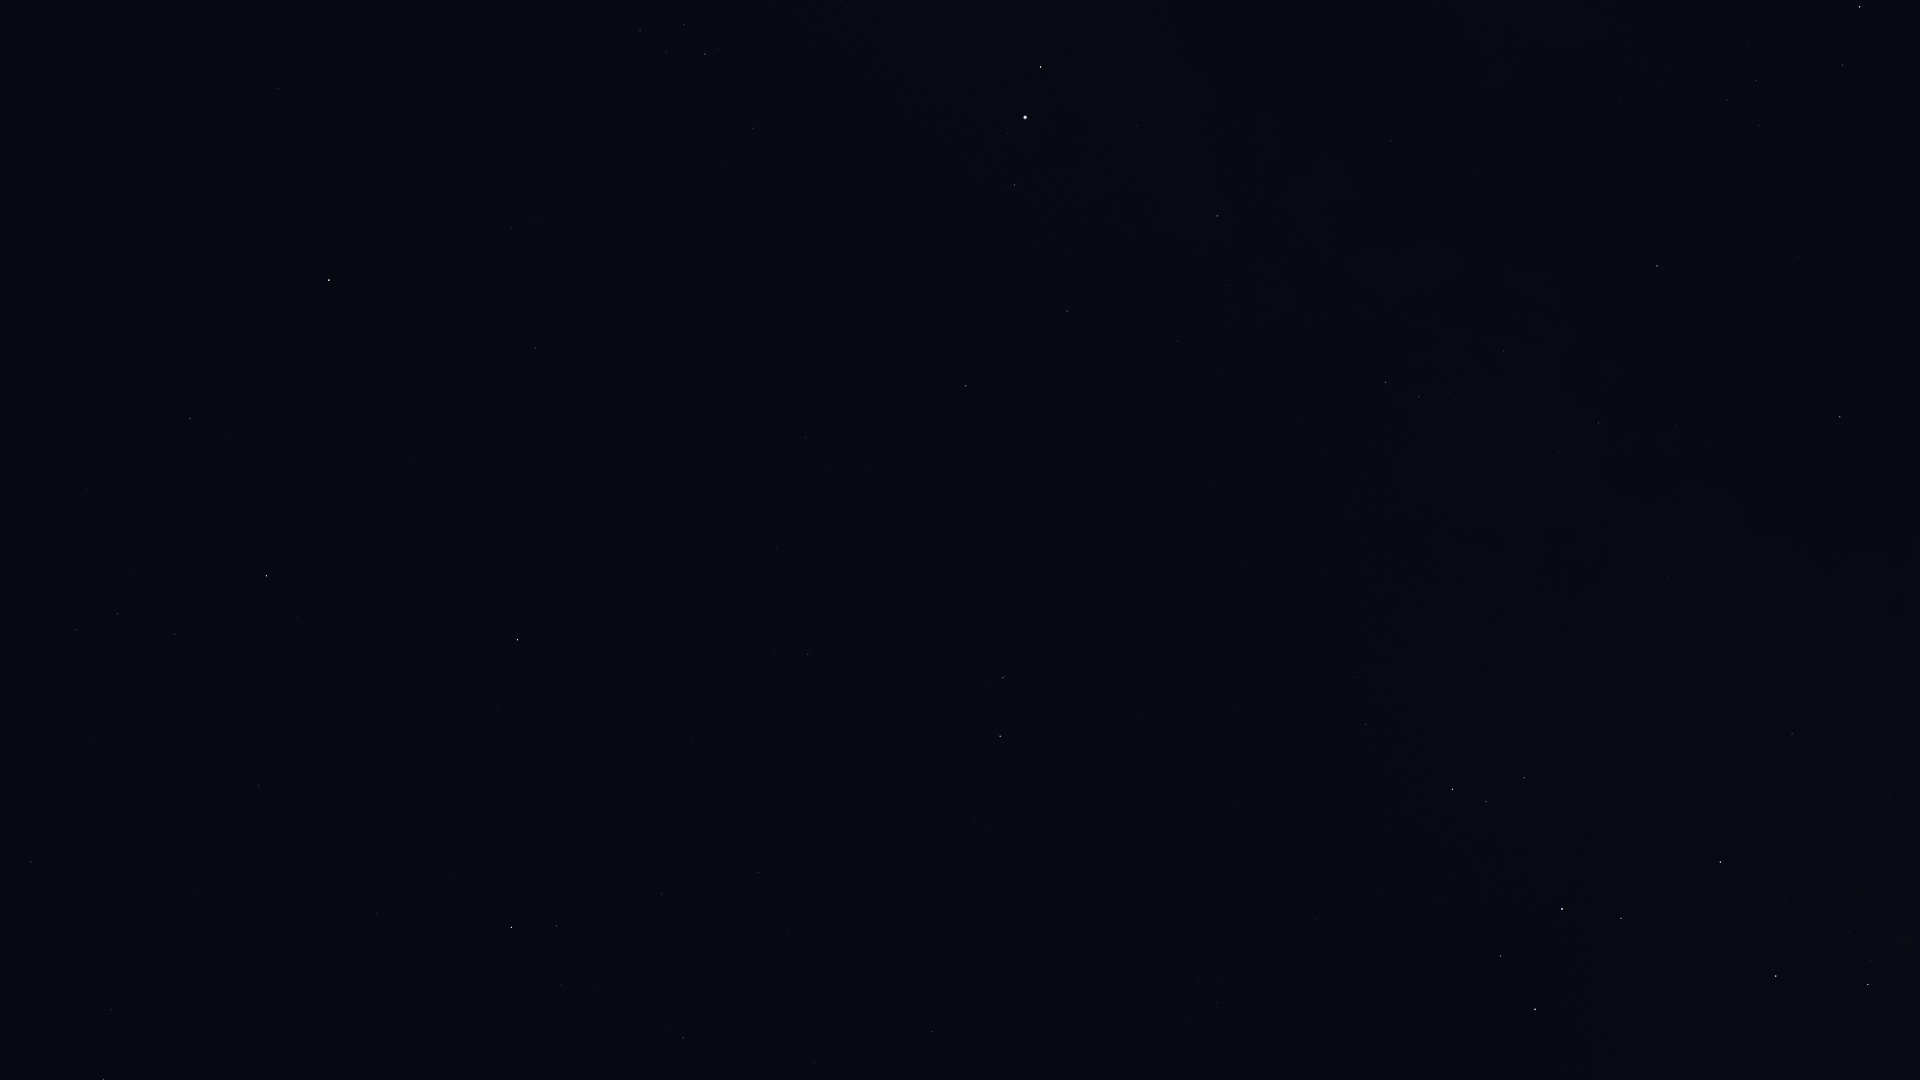

Values plotted in this chart, from the file beside it:
Star_ID, Name, X, Y
86742, Cebalrai, 1860, 7
88048, HIP 88048, 1840, 417
88414, Pincoya, 1880, 931
88635, Alnasl, 1868, 984
88670, HIP 88670, 1786, 387
89341, Polis, 1792, 734
89931, Kaus Media, 1776, 976
90004, Alasia, 1702, 501
90441, HIP 90441, 1600, 195
90496, Kaus Borealis, 1720, 862
90595, HIP 90595, 1668, 578
91117, HIP 91117, 1599, 423
92175, HIP 92175, 1504, 351
92202, HIP 92202, 1507, 375
92761, Ainalrami, 1553, 816
92814, HIP 92814, 1516, 634
92855, Nunki, 1562, 909
92895, Kaveh, 1394, 138
92946, Alya, 1391, 141
93085, HIP 93085, 1524, 778
93506, Ascella, 1535, 1009
93683, HIP 93683, 1486, 802
94141, Albaldah, 1453, 789
94645, Gumala, 1435, 876
94820, HIP 94820, 1396, 747
95124, Belel, 1400, 868
95168, HIP 95168, 1366, 724
96406, HIP 96406, 1320, 914
97278, Tarazed, 1041, 67
97649, Altair, 1025, 117
97938, Libertas, 1007, 133
98036, Alshain, 1015, 185
98066, Terebellum, 1218, 979
99711, Phoenicia, 950, 391
99894, Chechia, 901, 264
100064, Algedi, 1003, 678
100310, Alshat, 989, 687
100345, Dabih, 1000, 736
101421, Aldulfin, 753, 128
101769, Rotanev, 705, 54
101958, Sualocin, 684, 25
102485, HIP 102485, 932, 1031
102618, Albali, 808, 654
103527, Musica, 604, 181
104139, HIP 104139, 759, 873
104521, HIP 104521, 536, 218
104780, Solaris, 486, 109
104858, HIP 104858, 512, 228
104987, Kitalpha, 536, 348
105515, HIP 105515, 662, 894
105570, HIP 105570, 482, 321
106278, Sadalsuud, 518, 640
106786, Bunda, 498, 707
106985, Nashira, 557, 926
107251, Bosona, 460, 707
107315, Enif, 329, 280
107556, Deneb Algedi, 511, 927
109074, Sadalmelik, 267, 576
109139, HIP 109139, 377, 914
109427, Biham, 190, 418
... 7 more rows
